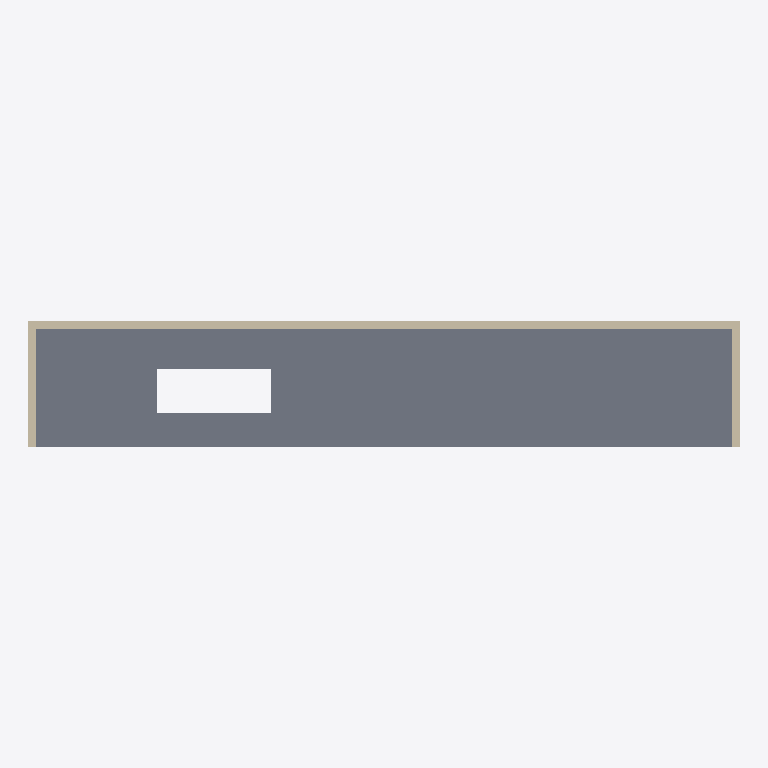
Plan cut of the same IFC building model at storey 'Level 2' (level 4.00 m, cut at 5.40 m), seen from above with north up, elements coloured by IFC class: 3 walls (beige), 1 slab (grey). Cut surfaces are drawn darker.
Extent 28.7 m × 5.1 m × 12.5 m (x, y, z). Storeys (4): Level 1 at 0.00 m; Level 2 at 4.00 m; Level 3 at 8.00 m; Level 4 at 12.00 m. Elements (16): 9 IfcWallStandardCase, 4 IfcSlab, 3 IfcCurtainWall.

HEADER;
FILE_DESCRIPTION(('ViewDefinition [CoordinationView_V2.0, QuantityTakeOffAddOnView]'),'2;1');
FILE_NAME('Project  Number','2022-08-26T15:41:27',(''),(''),'The EXPRESS Data Manager Version 5.02.0100.07 : 28 Aug 2013','20190327_2315(x64) - Exporter 20.3.2.0 - Alternative Benutzeroberfläche 20.3.2.0','');
FILE_SCHEMA(('IFC2X3'));
ENDSEC;
DATA;
#121=IFCPROJECT('3HIGkz_k1DruesNNzlKaLt',#42,'Project  Number',$,$,'Project Name','Project  Status',(#113),#108);
#163=IFCSITE('3HIGkz_k1DruesNNzlKaLr',#42,'Default',$,$,#162,$,$,.ELEMENT.,$,$,$,$,$);
#132=IFCBUILDING('3HIGkz_k1DruesNNzlKaLs',#42,'',$,$,#33,$,'',.ELEMENT.,$,$,$);
#141=IFCBUILDINGSTOREY('3HIGkz_k1DruesNN_GhOc8',#42,'Level 1',$,'Ebene:8mm Head',#139,$,'Level 1',.ELEMENT.,0.0);
#147=IFCBUILDINGSTOREY('3HIGkz_k1DruesNN_GhOIk',#42,'Level 2',$,'Ebene:8mm Head',#146,$,'Level 2',.ELEMENT.,4000.0);
#153=IFCBUILDINGSTOREY('3HIGkz_k1DruesNN_GhgUj',#42,'Level 3',$,'Ebene:8mm Head',#152,$,'Level 3',.ELEMENT.,8000.00000000018);
#159=IFCBUILDINGSTOREY('3HIGkz_k1DruesNN_GhgJo',#42,'Level 4',$,'Ebene:8mm Head',#158,$,'Level 4',.ELEMENT.,12000.0);
#1288=IFCSLAB('24bKYviez4sfXQ1fRhny42',#42,'Geschossdecke:Steel Bar Joist - VCT on LW Concrete:204241',$,'Geschossdecke:Steel Bar Joist - VCT on LW Concrete',#1256,#1285,'204241',.FLOOR.);
#1494=IFCWALLSTANDARDCASE('24bKYviez4sfXQ1fRhny44',#42,'Basiswand:Retaining - 300mm Concrete:204247',$,'Basiswand:Retaining - 300mm Concrete',#1453,#1490,'204247');
#1415=IFCWALLSTANDARDCASE('24bKYviez4sfXQ1fRhny45',#42,'Basiswand:Retaining - 300mm Concrete:204246',$,'Basiswand:Retaining - 300mm Concrete',#1374,#1411,'204246');
#1571=IFCWALLSTANDARDCASE('24bKYviez4sfXQ1fRhny4B',#42,'Basiswand:Retaining - 300mm Concrete:204248',$,'Basiswand:Retaining - 300mm Concrete',#1532,#1567,'204248');
ENDSEC;